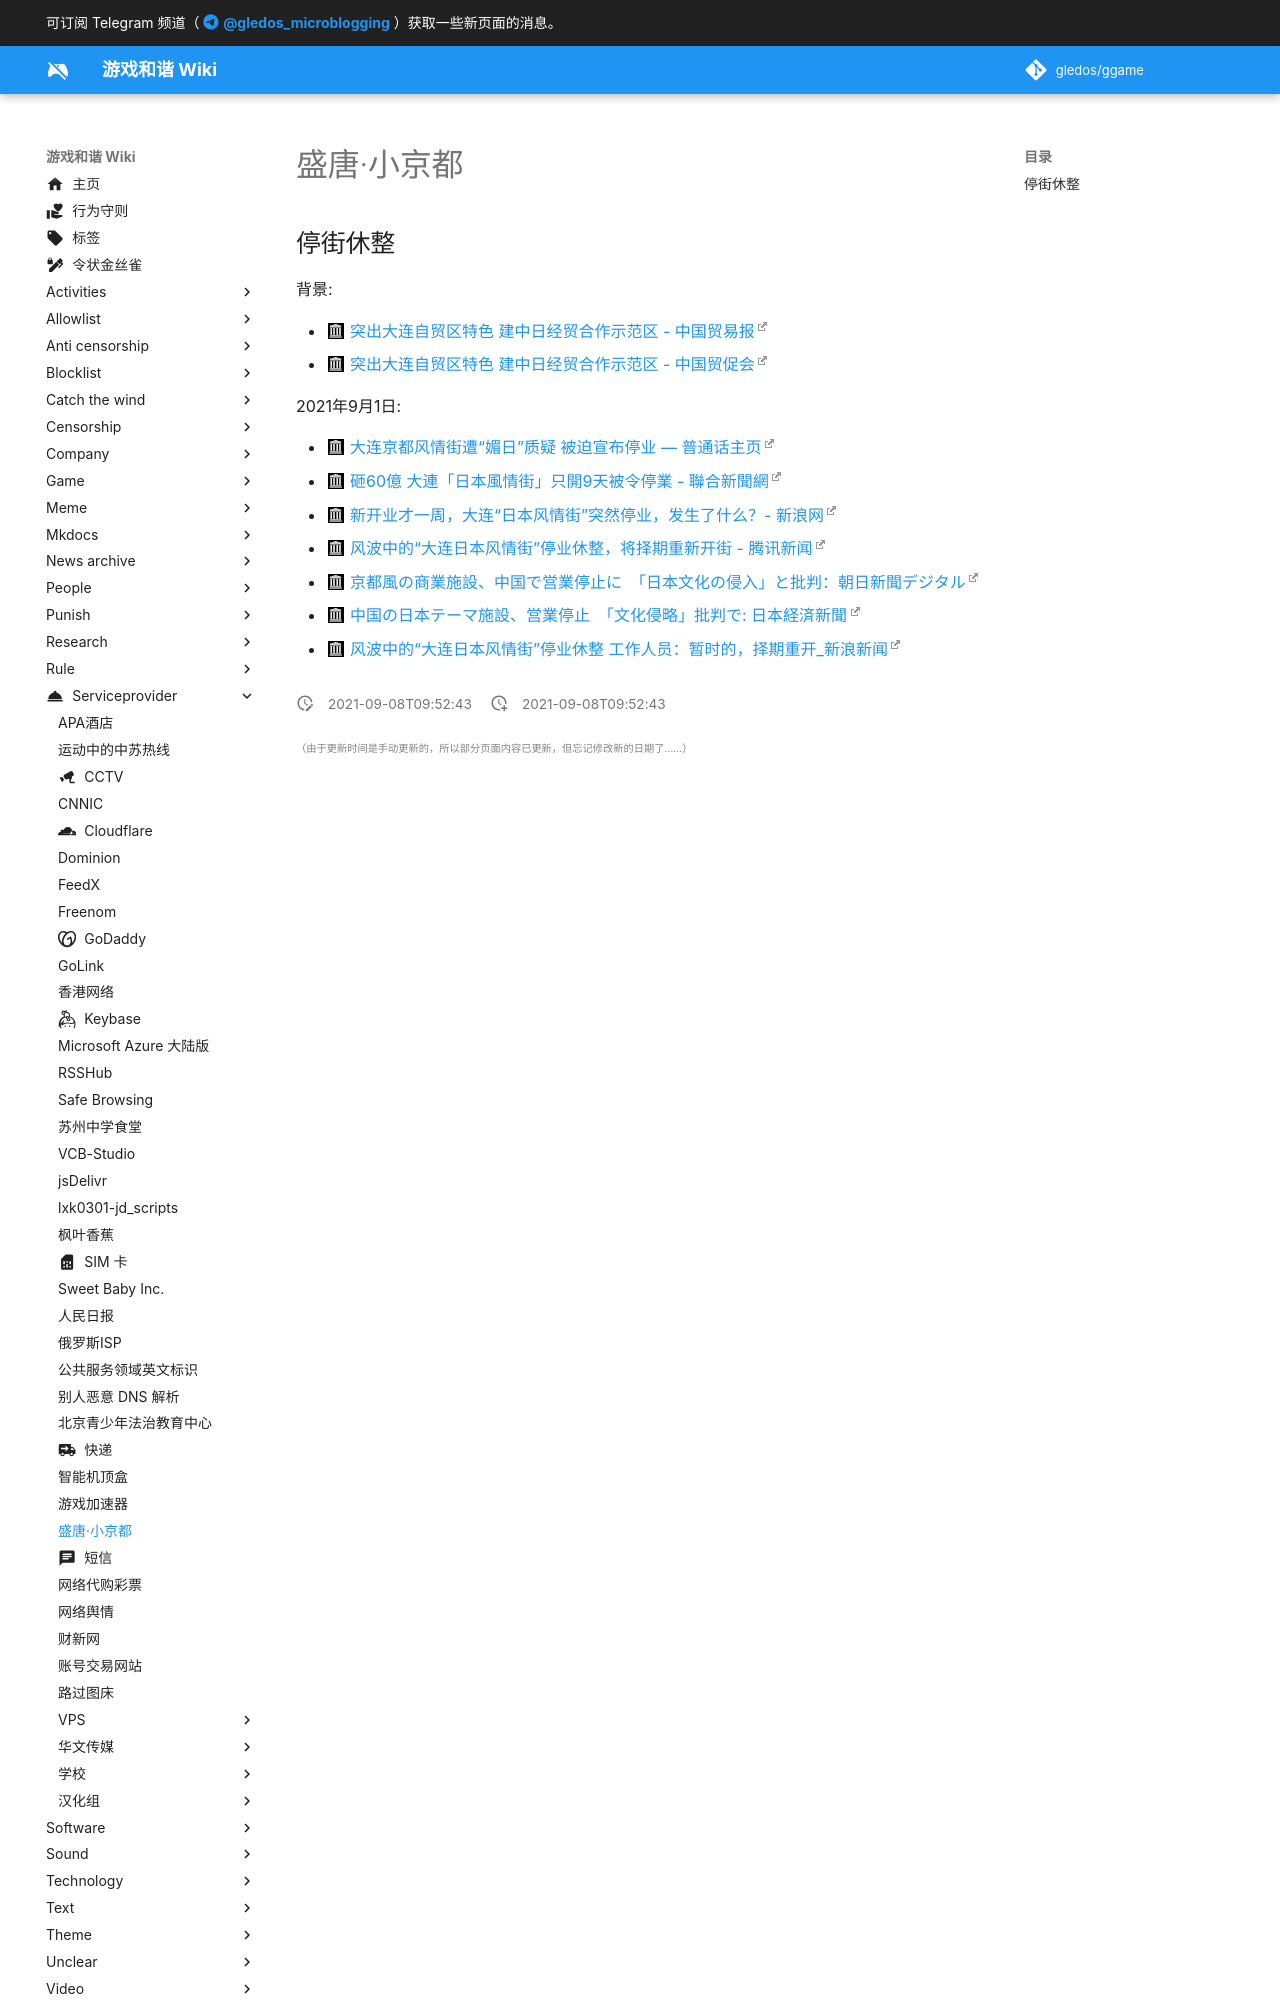

repository: gledos/ggame · page: serviceprovider/盛唐·小京都.html · generator: mkdocs

---
title: 盛唐·小京都
description: 位于大连的景区
published: true
date: "2021-09-08T09:52:43"
特殊标签标记: #无标签
editor: markdown
dateCreated: "2021-09-08T09:52:43"
---

## 停街休整

背景:

+ [突出大连自贸区特色 建中日经贸合作示范区 - 中国贸易报](https://web.archive.org/web/20210903041209/https://www.chinatradenews.com.cn/epaper/content/2019-03/21/content_58826.htm)
+ [突出大连自贸区特色 建中日经贸合作示范区 - 中国贸促会](https://web.archive.org/web/20210903163400/http://www.ccpit.org/contents/channel_4117/2019/0321/1142316/content_1142316.htm)

2021年9月1日:
